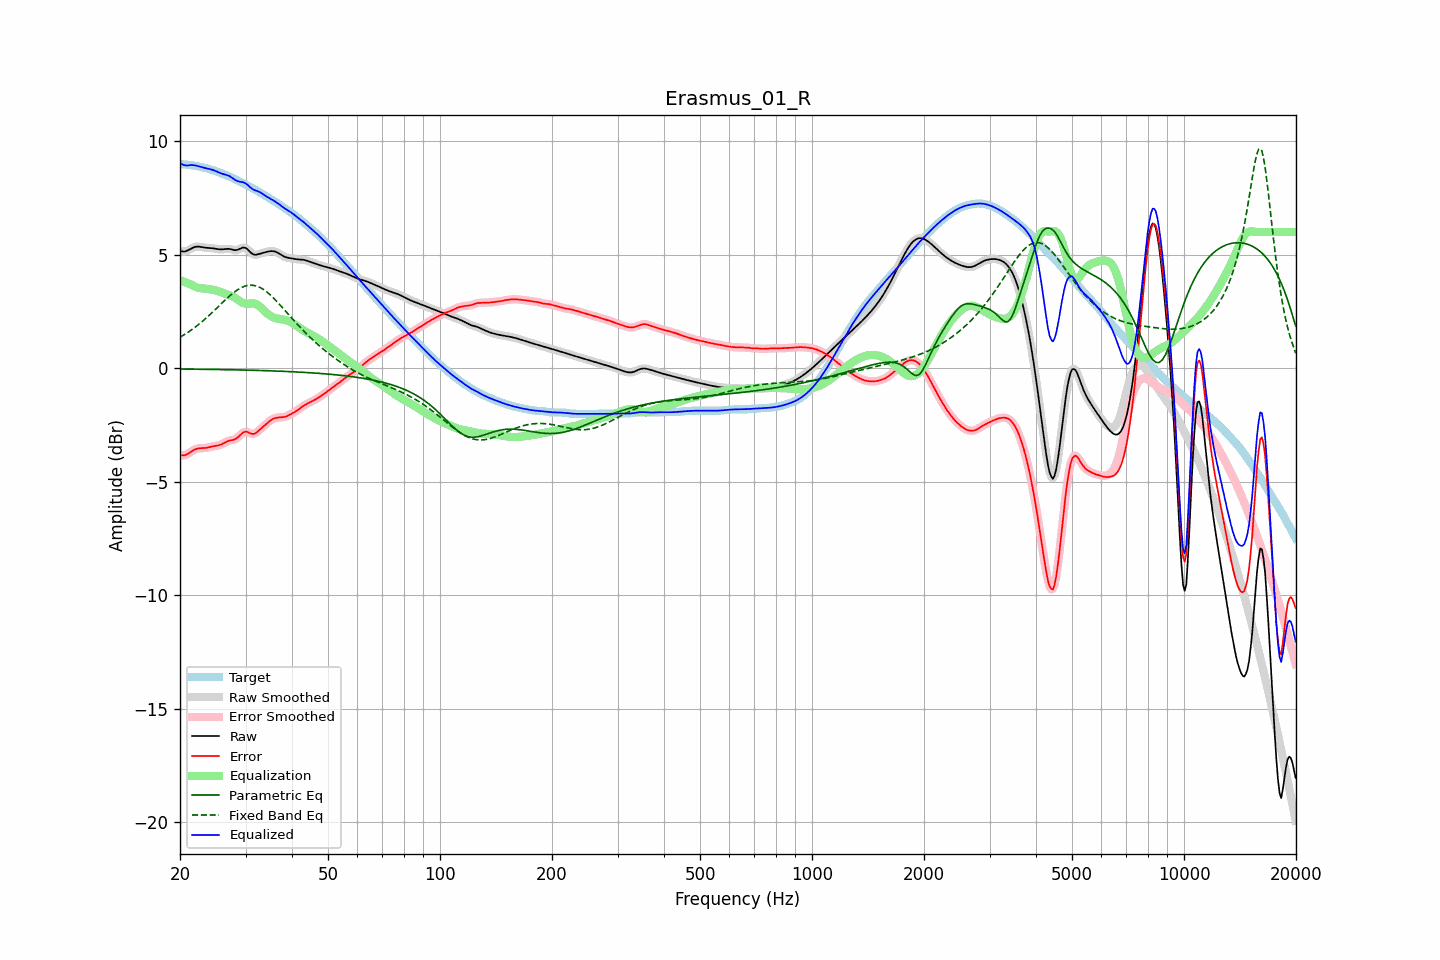

The data file committed next to this chart (first rows):
frequency, raw, error, smoothed, error_smoothed, equalization, parametric_eq, fixed_band_eq, equalized_raw, equalized_smoothed, target
20.00, 5.17, -3.83, 5.17, -3.83, 3.88, -0.04, 1.36, 9.05, 9.05, 9.00
20.20, 5.15, -3.84, 5.15, -3.84, 3.85, -0.04, 1.41, 9.00, 9.00, 8.99
20.40, 5.14, -3.84, 5.14, -3.84, 3.82, -0.04, 1.45, 8.97, 8.97, 8.99
20.61, 5.15, -3.83, 5.15, -3.83, 3.79, -0.04, 1.49, 8.94, 8.94, 8.98
20.81, 5.17, -3.81, 5.17, -3.81, 3.77, -0.04, 1.54, 8.93, 8.93, 8.97
21.02, 5.20, -3.77, 5.20, -3.77, 3.74, -0.04, 1.58, 8.94, 8.94, 8.97
21.23, 5.24, -3.73, 5.24, -3.72, 3.71, -0.04, 1.63, 8.95, 8.95, 8.96
21.44, 5.27, -3.68, 5.27, -3.68, 3.68, -0.04, 1.68, 8.96, 8.96, 8.95
21.66, 5.31, -3.63, 5.31, -3.63, 3.64, -0.04, 1.73, 8.95, 8.95, 8.94
21.87, 5.34, -3.59, 5.34, -3.59, 3.61, -0.04, 1.79, 8.94, 8.94, 8.93
22.09, 5.35, -3.56, 5.35, -3.56, 3.58, -0.04, 1.84, 8.93, 8.93, 8.91
22.31, 5.36, -3.54, 5.36, -3.54, 3.55, -0.05, 1.89, 8.91, 8.91, 8.90
22.54, 5.36, -3.53, 5.35, -3.53, 3.54, -0.05, 1.95, 8.89, 8.89, 8.88
22.76, 5.35, -3.52, 5.34, -3.52, 3.52, -0.05, 2.01, 8.87, 8.87, 8.87
22.99, 5.33, -3.52, 5.33, -3.52, 3.52, -0.05, 2.07, 8.85, 8.85, 8.85
23.22, 5.32, -3.52, 5.32, -3.52, 3.51, -0.05, 2.13, 8.83, 8.83, 8.84
23.45, 5.31, -3.51, 5.31, -3.51, 3.50, -0.05, 2.19, 8.81, 8.81, 8.82
23.69, 5.30, -3.50, 5.30, -3.50, 3.49, -0.05, 2.26, 8.80, 8.80, 8.80
23.92, 5.30, -3.49, 5.30, -3.49, 3.48, -0.05, 2.32, 8.78, 8.78, 8.78
24.16, 5.29, -3.47, 5.29, -3.47, 3.47, -0.05, 2.39, 8.77, 8.77, 8.76
24.40, 5.29, -3.45, 5.29, -3.45, 3.46, -0.05, 2.45, 8.75, 8.75, 8.74
24.65, 5.28, -3.44, 5.28, -3.44, 3.45, -0.06, 2.52, 8.73, 8.72, 8.72
24.89, 5.27, -3.43, 5.27, -3.43, 3.43, -0.06, 2.59, 8.70, 8.70, 8.69
25.14, 5.25, -3.41, 5.25, -3.41, 3.41, -0.06, 2.66, 8.67, 8.67, 8.67
25.39, 5.24, -3.40, 5.24, -3.40, 3.39, -0.06, 2.73, 8.63, 8.63, 8.64
25.65, 5.24, -3.38, 5.24, -3.38, 3.36, -0.06, 2.79, 8.60, 8.60, 8.61
25.91, 5.24, -3.35, 5.24, -3.35, 3.34, -0.06, 2.86, 8.57, 8.58, 8.59
26.16, 5.24, -3.31, 5.24, -3.31, 3.31, -0.06, 2.93, 8.55, 8.55, 8.56
26.43, 5.25, -3.28, 5.25, -3.28, 3.28, -0.06, 3.00, 8.53, 8.53, 8.53
26.69, 5.26, -3.24, 5.26, -3.24, 3.26, -0.07, 3.06, 8.51, 8.51, 8.50
26.96, 5.26, -3.21, 5.26, -3.21, 3.23, -0.07, 3.13, 8.49, 8.49, 8.47
27.23, 5.25, -3.19, 5.25, -3.19, 3.20, -0.07, 3.19, 8.46, 8.46, 8.44
27.50, 5.23, -3.17, 5.23, -3.17, 3.18, -0.07, 3.25, 8.41, 8.41, 8.41
27.77, 5.22, -3.16, 5.22, -3.16, 3.15, -0.07, 3.31, 8.36, 8.36, 8.38
28.05, 5.20, -3.14, 5.21, -3.14, 3.11, -0.07, 3.37, 8.31, 8.32, 8.34
28.33, 5.21, -3.10, 5.21, -3.10, 3.07, -0.07, 3.42, 8.27, 8.27, 8.31
28.62, 5.22, -3.05, 5.22, -3.05, 3.02, -0.08, 3.46, 8.24, 8.24, 8.27
28.90, 5.25, -2.98, 5.26, -2.98, 2.97, -0.08, 3.51, 8.22, 8.22, 8.23
29.19, 5.29, -2.91, 5.29, -2.91, 2.92, -0.08, 3.55, 8.21, 8.21, 8.20
29.48, 5.32, -2.85, 5.31, -2.85, 2.88, -0.08, 3.58, 8.20, 8.19, 8.16
29.78, 5.31, -2.81, 5.31, -2.81, 2.86, -0.08, 3.61, 8.17, 8.17, 8.13
30.08, 5.29, -2.80, 5.29, -2.80, 2.84, -0.08, 3.63, 8.14, 8.13, 8.09
30.38, 5.24, -2.81, 5.24, -2.82, 2.84, -0.09, 3.65, 8.08, 8.08, 8.05
30.68, 5.17, -2.85, 5.17, -2.85, 2.85, -0.09, 3.65, 8.02, 8.02, 8.02
30.99, 5.10, -2.88, 5.10, -2.88, 2.86, -0.09, 3.66, 7.95, 7.96, 7.98
31.30, 5.04, -2.90, 5.04, -2.90, 2.86, -0.09, 3.66, 7.90, 7.90, 7.94
31.61, 5.01, -2.89, 5.01, -2.89, 2.85, -0.09, 3.65, 7.86, 7.86, 7.90
31.93, 5.00, -2.86, 5.00, -2.86, 2.83, -0.10, 3.63, 7.83, 7.83, 7.86
32.24, 5.01, -2.81, 5.01, -2.81, 2.80, -0.10, 3.61, 7.81, 7.81, 7.82
32.57, 5.03, -2.75, 5.03, -2.75, 2.75, -0.10, 3.58, 7.78, 7.78, 7.78
32.89, 5.05, -2.68, 5.05, -2.68, 2.69, -0.10, 3.55, 7.75, 7.75, 7.73
33.22, 5.08, -2.62, 5.07, -2.62, 2.63, -0.10, 3.51, 7.70, 7.70, 7.69
33.55, 5.09, -2.55, 5.09, -2.55, 2.56, -0.11, 3.47, 7.65, 7.65, 7.65
33.89, 5.11, -2.49, 5.11, -2.49, 2.49, -0.11, 3.42, 7.60, 7.60, 7.61
34.23, 5.13, -2.43, 5.13, -2.43, 2.43, -0.11, 3.36, 7.56, 7.56, 7.56
34.57, 5.14, -2.37, 5.14, -2.37, 2.37, -0.11, 3.30, 7.52, 7.52, 7.52
34.92, 5.16, -2.32, 5.16, -2.32, 2.32, -0.12, 3.24, 7.48, 7.48, 7.47
35.27, 5.16, -2.27, 5.16, -2.27, 2.28, -0.12, 3.17, 7.44, 7.44, 7.43
35.62, 5.16, -2.23, 5.16, -2.23, 2.24, -0.12, 3.11, 7.40, 7.40, 7.39
35.97, 5.14, -2.20, 5.14, -2.20, 2.21, -0.12, 3.03, 7.36, 7.35, 7.35
... 635 more rows
